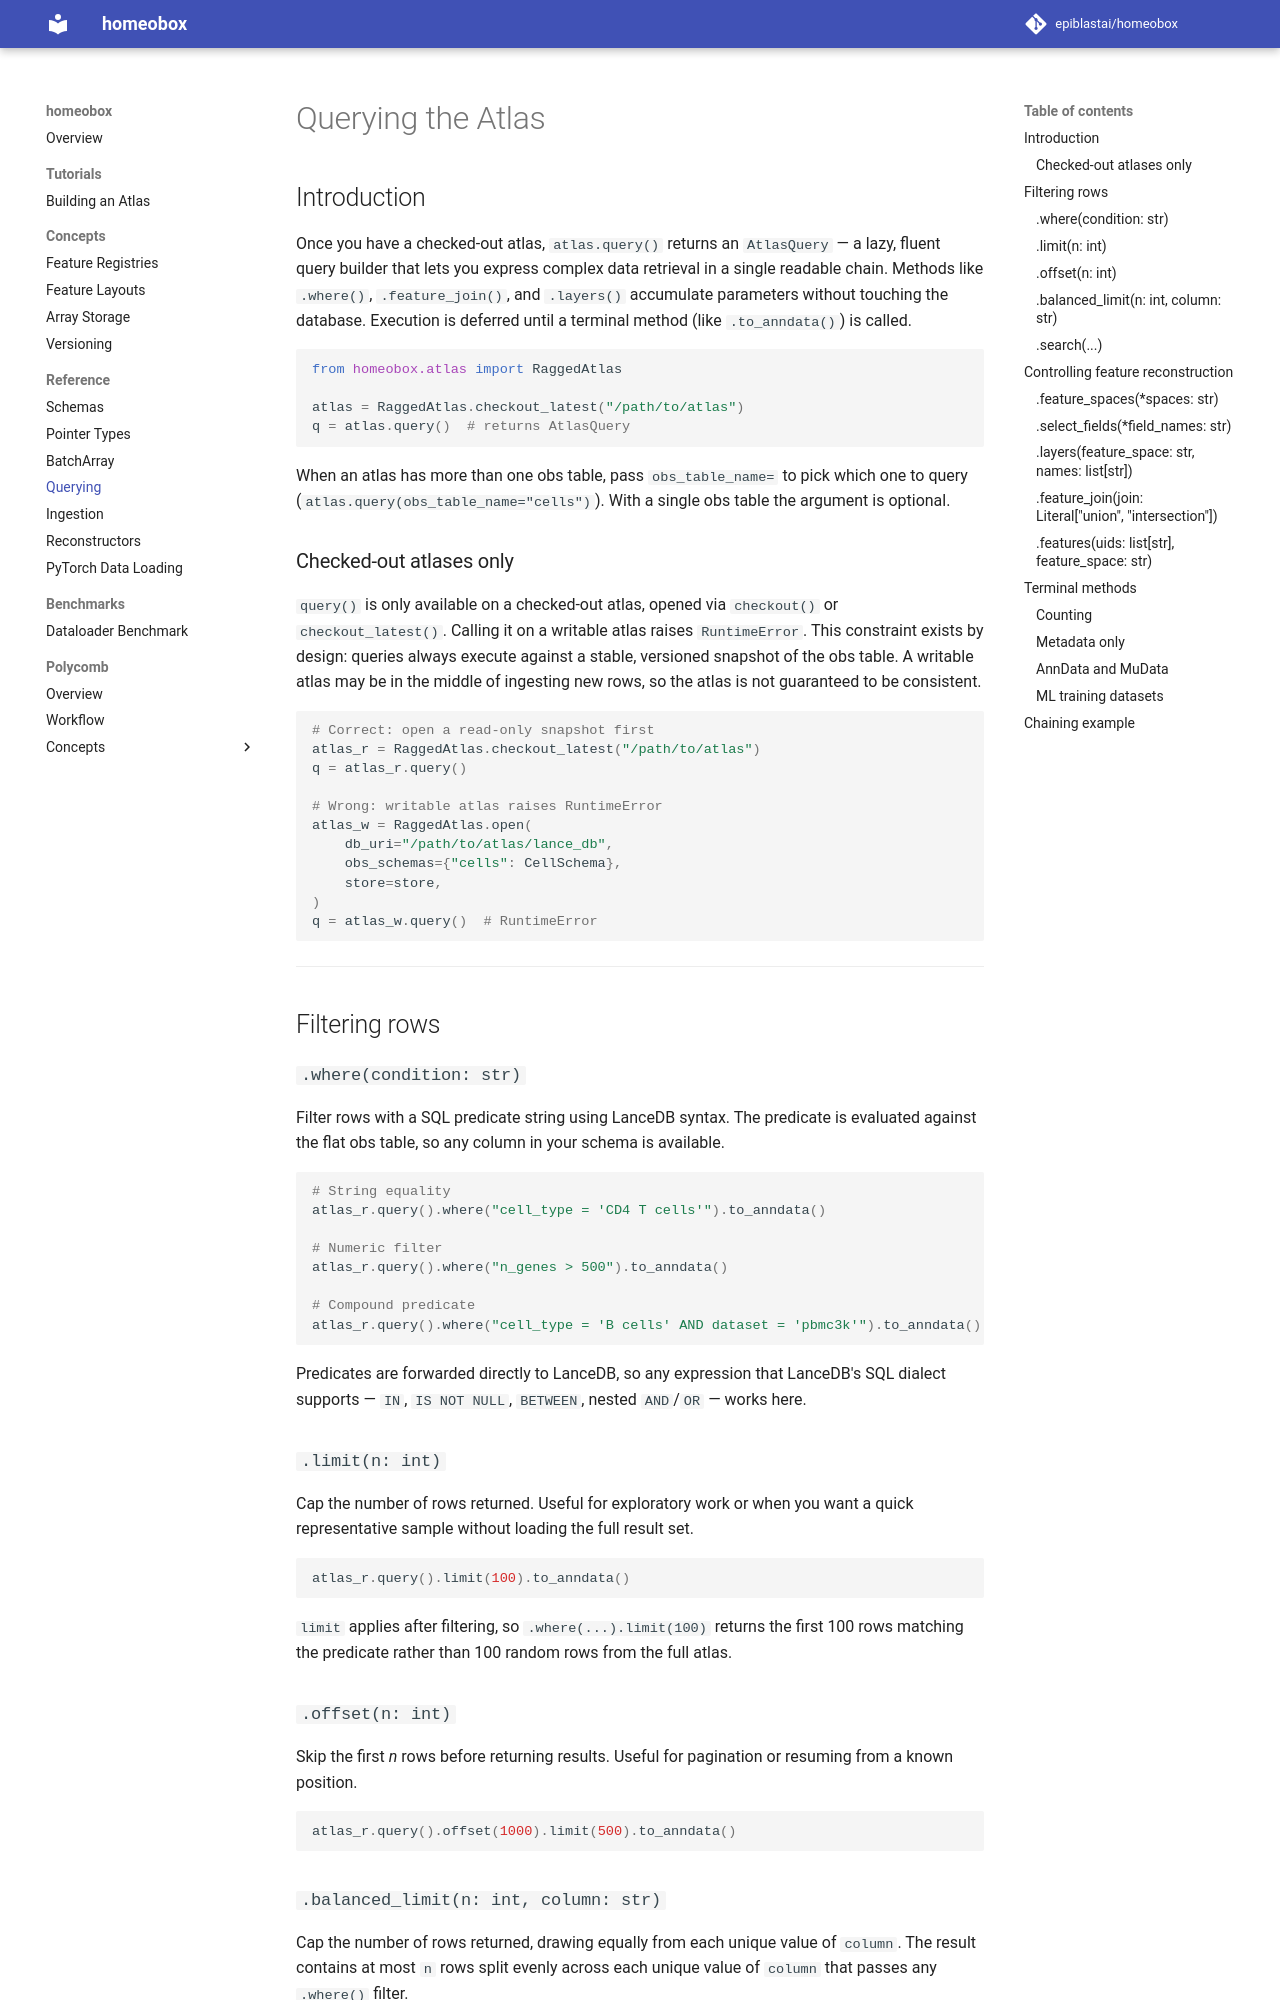

repository: epiblastai/homeobox · page: querying/index.html · generator: mkdocs

# Querying the Atlas

## Introduction

Once you have a checked-out atlas, `atlas.query()` returns an `AtlasQuery` — a lazy, fluent query builder that lets you express complex data retrieval in a single readable chain. Methods like `.where()`, `.feature_join()`, and `.layers()` accumulate parameters without touching the database. Execution is deferred until a terminal method (like `.to_anndata()`) is called.

```python
from homeobox.atlas import RaggedAtlas

atlas = RaggedAtlas.checkout_latest("/path/to/atlas")
q = atlas.query()  # returns AtlasQuery
```

When an atlas has more than one obs table, pass `obs_table_name=` to pick which one to query (`atlas.query(obs_table_name="cells")`). With a single obs table the argument is optional.

### Checked-out atlases only

`query()` is only available on a checked-out atlas, opened via `checkout()` or `checkout_latest()`. Calling it on a writable atlas raises `RuntimeError`. This constraint exists by design: queries always execute against a stable, versioned snapshot of the obs table. A writable atlas may be in the middle of ingesting new rows, so the atlas is not guaranteed to be consistent.

```python
# Correct: open a read-only snapshot first
atlas_r = RaggedAtlas.checkout_latest("/path/to/atlas")
q = atlas_r.query()

# Wrong: writable atlas raises RuntimeError
atlas_w = RaggedAtlas.open(
    db_uri="/path/to/atlas/lance_db",
    obs_schemas={"cells": CellSchema},
    store=store,
)
q = atlas_w.query()  # RuntimeError
```

---

## Filtering rows

### `.where(condition: str)`

Filter rows with a SQL predicate string using LanceDB syntax. The predicate is evaluated against the flat obs table, so any column in your schema is available.

```python
# String equality
atlas_r.query().where("cell_type = 'CD4 T cells'").to_anndata()

# Numeric filter
atlas_r.query().where("n_genes > 500").to_anndata()

# Compound predicate
atlas_r.query().where("cell_type = 'B cells' AND dataset = 'pbmc3k'").to_anndata()
```

Predicates are forwarded directly to LanceDB, so any expression that LanceDB's SQL dialect supports — `IN`, `IS NOT NULL`, `BETWEEN`, nested `AND`/`OR` — works here.

### `.limit(n: int)`

Cap the number of rows returned. Useful for exploratory work or when you want a quick representative sample without loading the full result set.

```python
atlas_r.query().limit(100).to_anndata()
```

`limit` applies after filtering, so `.where(...).limit(100)` returns the first 100 rows matching the predicate rather than 100 random rows from the full atlas.

### `.offset(n: int)`

Skip the first *n* rows before returning results. Useful for pagination or resuming from a known position.

```python
atlas_r.query().offset(1000).limit(500).to_anndata()
```

### `.balanced_limit(n: int, column: str)`

Cap the number of rows returned, drawing equally from each unique value of `column`. The result contains at most `n` rows split evenly across each unique value of `column` that passes any `.where()` filter.

```python
# Return at most 1000 rows, ~equal numbers per cell_type
atlas_r.query().balanced_limit(1000, "cell_type").to_anndata()
```

This is useful for quickly building balanced evaluation sets without manually querying each category. Cannot be combined with `.limit()` — using both on the same query raises a `ValueError`.

**NOTE:** This method can be quite slow depending on the number of groups.
